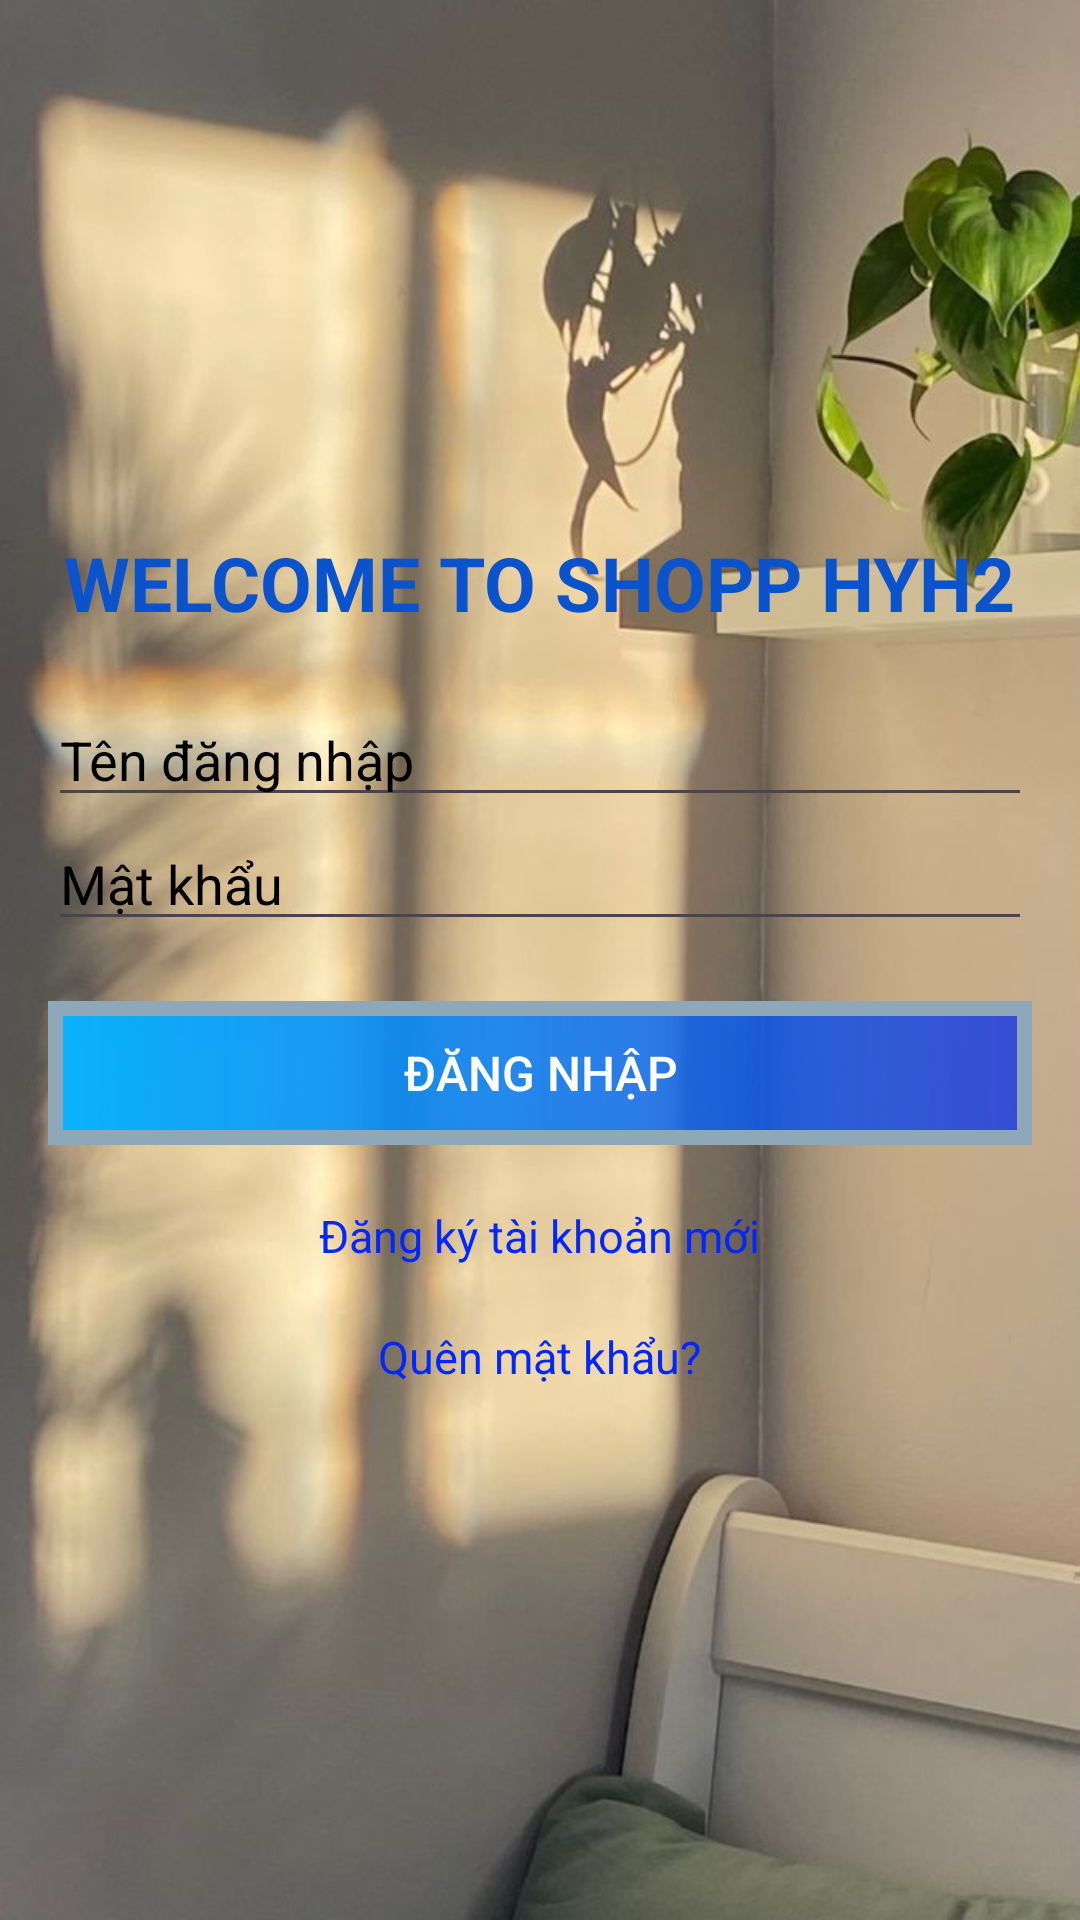

Android layout source for this screen:
<!-- AndroidManifest.xml: application theme Theme.ShopApp -->
<!-- res/layout/activity_main.xml -->
<?xml version="1.0" encoding="utf-8"?>
<LinearLayout xmlns:android="http://schemas.android.com/apk/res/android"
    android:layout_width="match_parent"
    android:layout_height="match_parent"
    xmlns:app="http://schemas.android.com/apk/res-auto"
    android:orientation="vertical"
    android:padding="16dp"
    android:gravity="center"
    android:background="@drawable/themebg">

    <TextView
        android:layout_width="wrap_content"
        android:layout_height="wrap_content"
        android:text="WELCOME TO SHOPP HYH2"
        android:textStyle="bold"
        android:textColor="#0A53CC"
        android:textSize="25sp"
        android:layout_gravity="center"
        android:paddingBottom="20dp" />

    <EditText
        android:id="@+id/etEmail"
        android:layout_width="match_parent"
        android:layout_height="wrap_content"
        android:drawablePadding="10dp"
        android:hint="Tên đăng nhập"
        android:drawableLeft="@drawable/baseline_account_circle_24"
        android:inputType="textEmailAddress"
        android:textColor="@color/black"
        android:textColorHint="@color/black" />

    <EditText
        android:id="@+id/etPassword"
        android:layout_width="match_parent"
        android:layout_height="wrap_content"
        android:hint="Mật khẩu"
        android:drawablePadding="10dp"
        android:drawableLeft="@drawable/baseline_lock_24"
        android:textColorHint="@color/black"
        android:textColor="@color/black"
        android:inputType="textPassword" />

    <Button
        android:id="@+id/btnLogin"
        android:layout_width="match_parent"
        android:layout_height="wrap_content"
        android:text="Đăng Nhập"
        android:textColor="@color/white"
        android:textSize="16sp"
        android:background="@drawable/btn"
        app:backgroundTint="@null"
        android:layout_marginTop="20dp" />

    <TextView
        android:id="@+id/tvRegister"
        android:layout_width="wrap_content"
        android:layout_height="wrap_content"
        android:text="Đăng ký tài khoản mới"
        android:textColor="#0027FF"
        android:textSize="15sp"
        android:layout_gravity="center"
        android:paddingTop="20dp" />
    <TextView
        android:id="@+id/tvForget"
        android:layout_width="wrap_content"
        android:layout_height="wrap_content"
        android:text="Quên mật khẩu?"
        android:textColor="#0027FF"
        android:textSize="15sp"
        android:layout_gravity="center"
        android:paddingTop="20dp" />
</LinearLayout>
<!-- resources referenced by this layout -->
<resources>
  <color name="black">#FF000000</color>
  <color name="white">#FFFFFFFF</color>
  <!-- drawable btn (drawable) -->
  <?xml version="1.0" encoding="utf-8"?>
  <shape xmlns:android="http://schemas.android.com/apk/res/android" android:shape="rectangle">
  <gradient android:startColor="#09B3FB" android:endColor="#BF082BE9"></gradient>
      <stroke android:width="5dp" android:color="#8EA8BA"></stroke>
  </shape>
  <!-- drawable themebg: jpg bitmap (drawable, 56661 bytes) -->
  <style name="Theme.ShopApp" parent="Base.Theme.ShopApp" />
  <style name="Base.Theme.ShopApp" parent="Theme.Material3.DayNight.NoActionBar">
          
          
      </style>
</resources>
